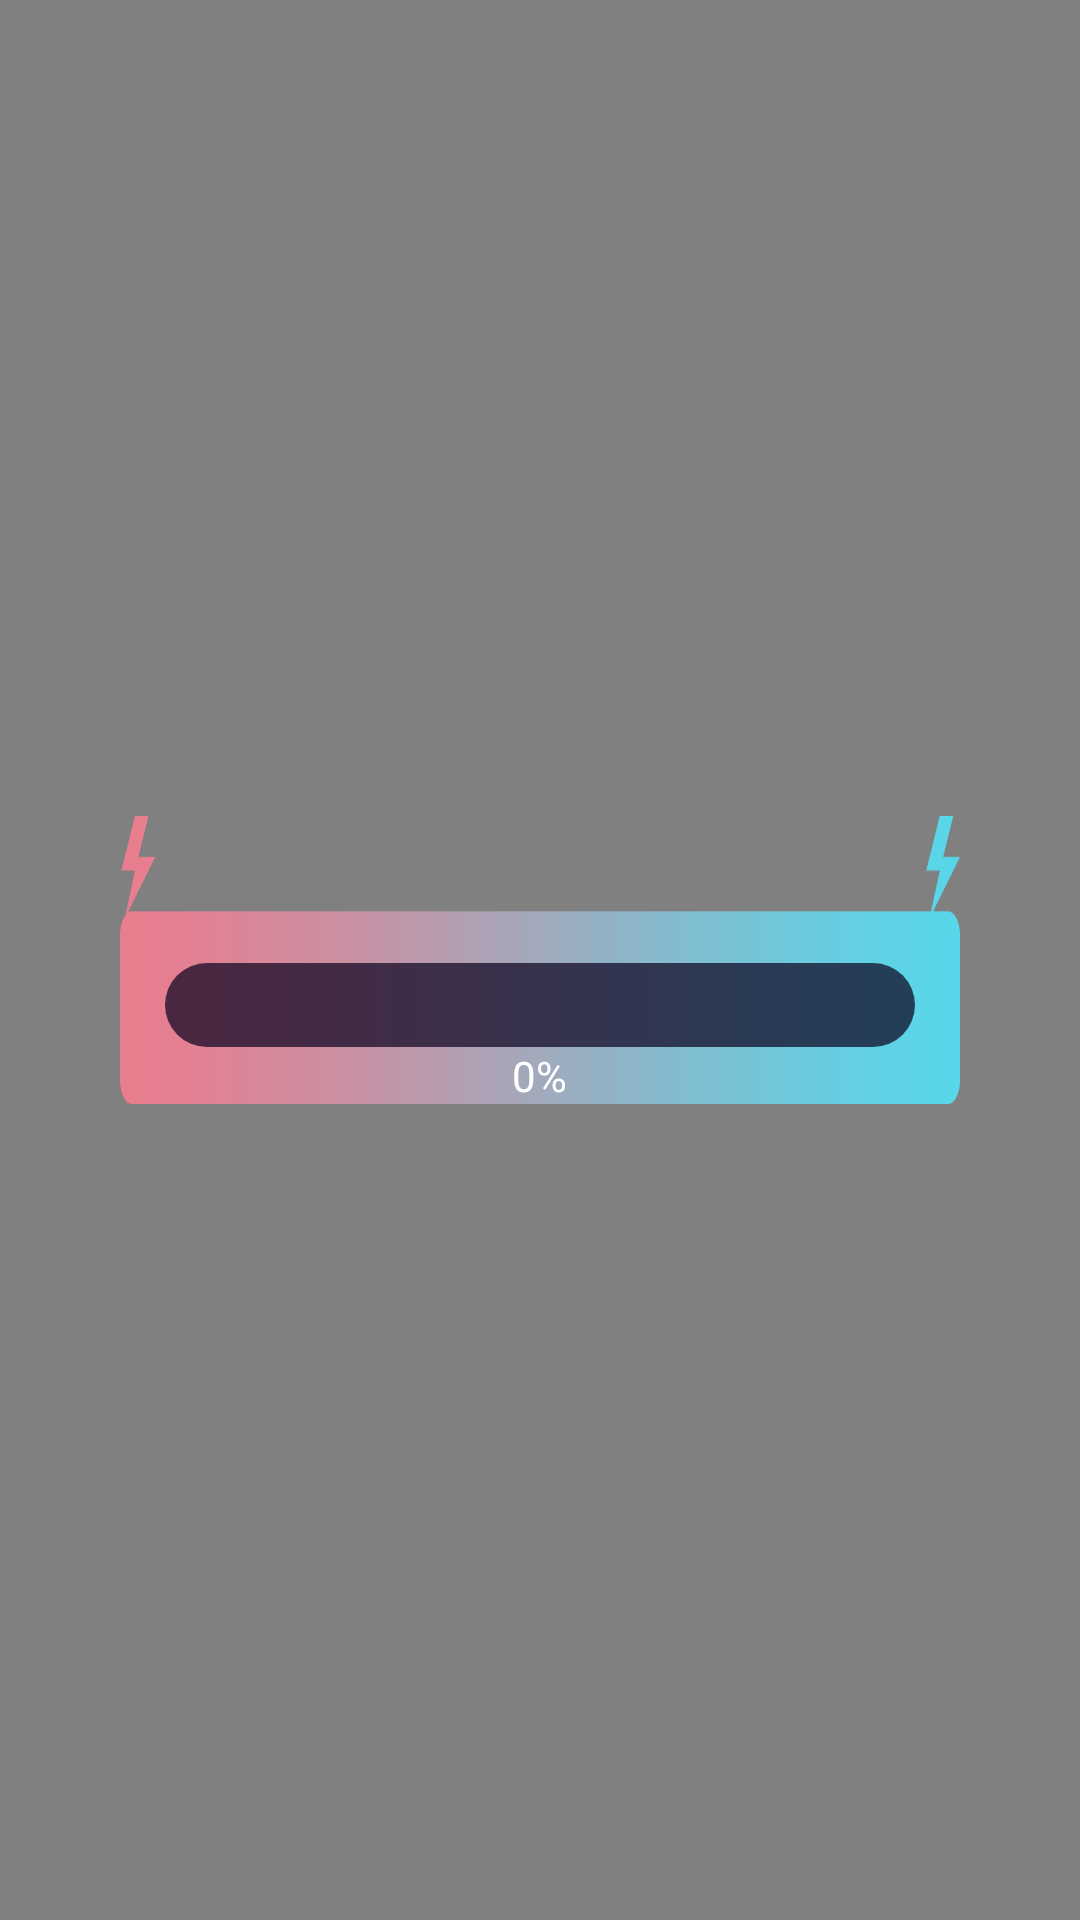

Write the Android layout XML for this screen, with the resource values it uses.
<!-- AndroidManifest.xml: fallback theme Theme.MaterialComponents.DayNight.NoActionBar -->
<!-- res/layout/dialog_down_chorus_music.xml -->
<?xml version="1.0" encoding="utf-8"?>
<RelativeLayout
    android:id="@+id/rl_base_dialog"
    xmlns:android="http://schemas.android.com/apk/res/android"
    xmlns:app="http://schemas.android.com/apk/res-auto"
    xmlns:tools="http://schemas.android.com/tools"
    android:layout_width="match_parent"
    android:layout_height="match_parent"
    android:background="@color/black50"
    tools:ignore="MissingPrefix"
    >

  <RelativeLayout
      android:layout_width="wrap_content"
      android:layout_height="96dp"
      android:layout_marginLeft="40dp"
      android:layout_marginRight="40dp"
      android:layout_centerInParent="true"
      android:background="@drawable/down_chorus_music_progress"
      >

    <LinearLayout
        android:layout_width="match_parent"
        android:layout_height="wrap_content"
        android:layout_alignParentBottom="true"
        android:layout_centerHorizontal="true"
        android:gravity="center"
        android:orientation="vertical"
        android:paddingLeft="15dp"
        android:paddingRight="15dp"
        >

      <ProgressBar
          android:id="@+id/progressBar"
          style="?android:attr/progressBarStyleHorizontal"
          android:layout_width="match_parent"
          android:layout_height="28dp"
          android:max="100"
          android:progress="0"
          android:secondaryProgress="0"
          android:progressDrawable="@drawable/progress_down_music"
          android:visibility="visible"
          />

      <TextView
          android:id="@+id/tv_progress"
          android:layout_width="wrap_content"
          android:layout_height="wrap_content"
          android:ellipsize="end"
          android:maxLines="6"
          android:text="0%"
          android:textColor="@color/white"
          android:textSize="14sp"
          android:visibility="visible"
          />

    </LinearLayout>

  </RelativeLayout>

</RelativeLayout>
<!-- resources referenced by this layout -->
<resources>
  <color name="black50">#7f000000</color>
  <color name="white">#ffffff</color>
  <!-- drawable down_chorus_music_progress: png bitmap (drawable-xxhdpi, 4383 bytes) -->
  <!-- drawable progress_down_music (drawable) -->
  <?xml version="1.0" encoding="utf-8"?>
  <layer-list xmlns:android="http://schemas.android.com/apk/res/android">
  
    <item android:id="@android:id/background">
      <shape>
        <corners android:radius="50dp"/>
        <solid android:color="#b80f0522"/>
      </shape>
    </item>
  
    <item android:id="@android:id/progress">
      <scale
        android:drawable="@drawable/round_down_progress"
        android:scaleWidth="100%"/>
    </item>
  
  </layer-list>
  <!-- drawable round_down_progress (drawable) -->
  <?xml version="1.0" encoding="utf-8"?>
  <shape xmlns:android="http://schemas.android.com/apk/res/android"
      android:shape="rectangle">
  
    <corners android:radius="50dp"/>
    <gradient
      android:angle="0"
      android:endColor="#8b4bff"
        android:startColor="#8b4bff"
        android:type="linear"/>
  </shape>
</resources>
